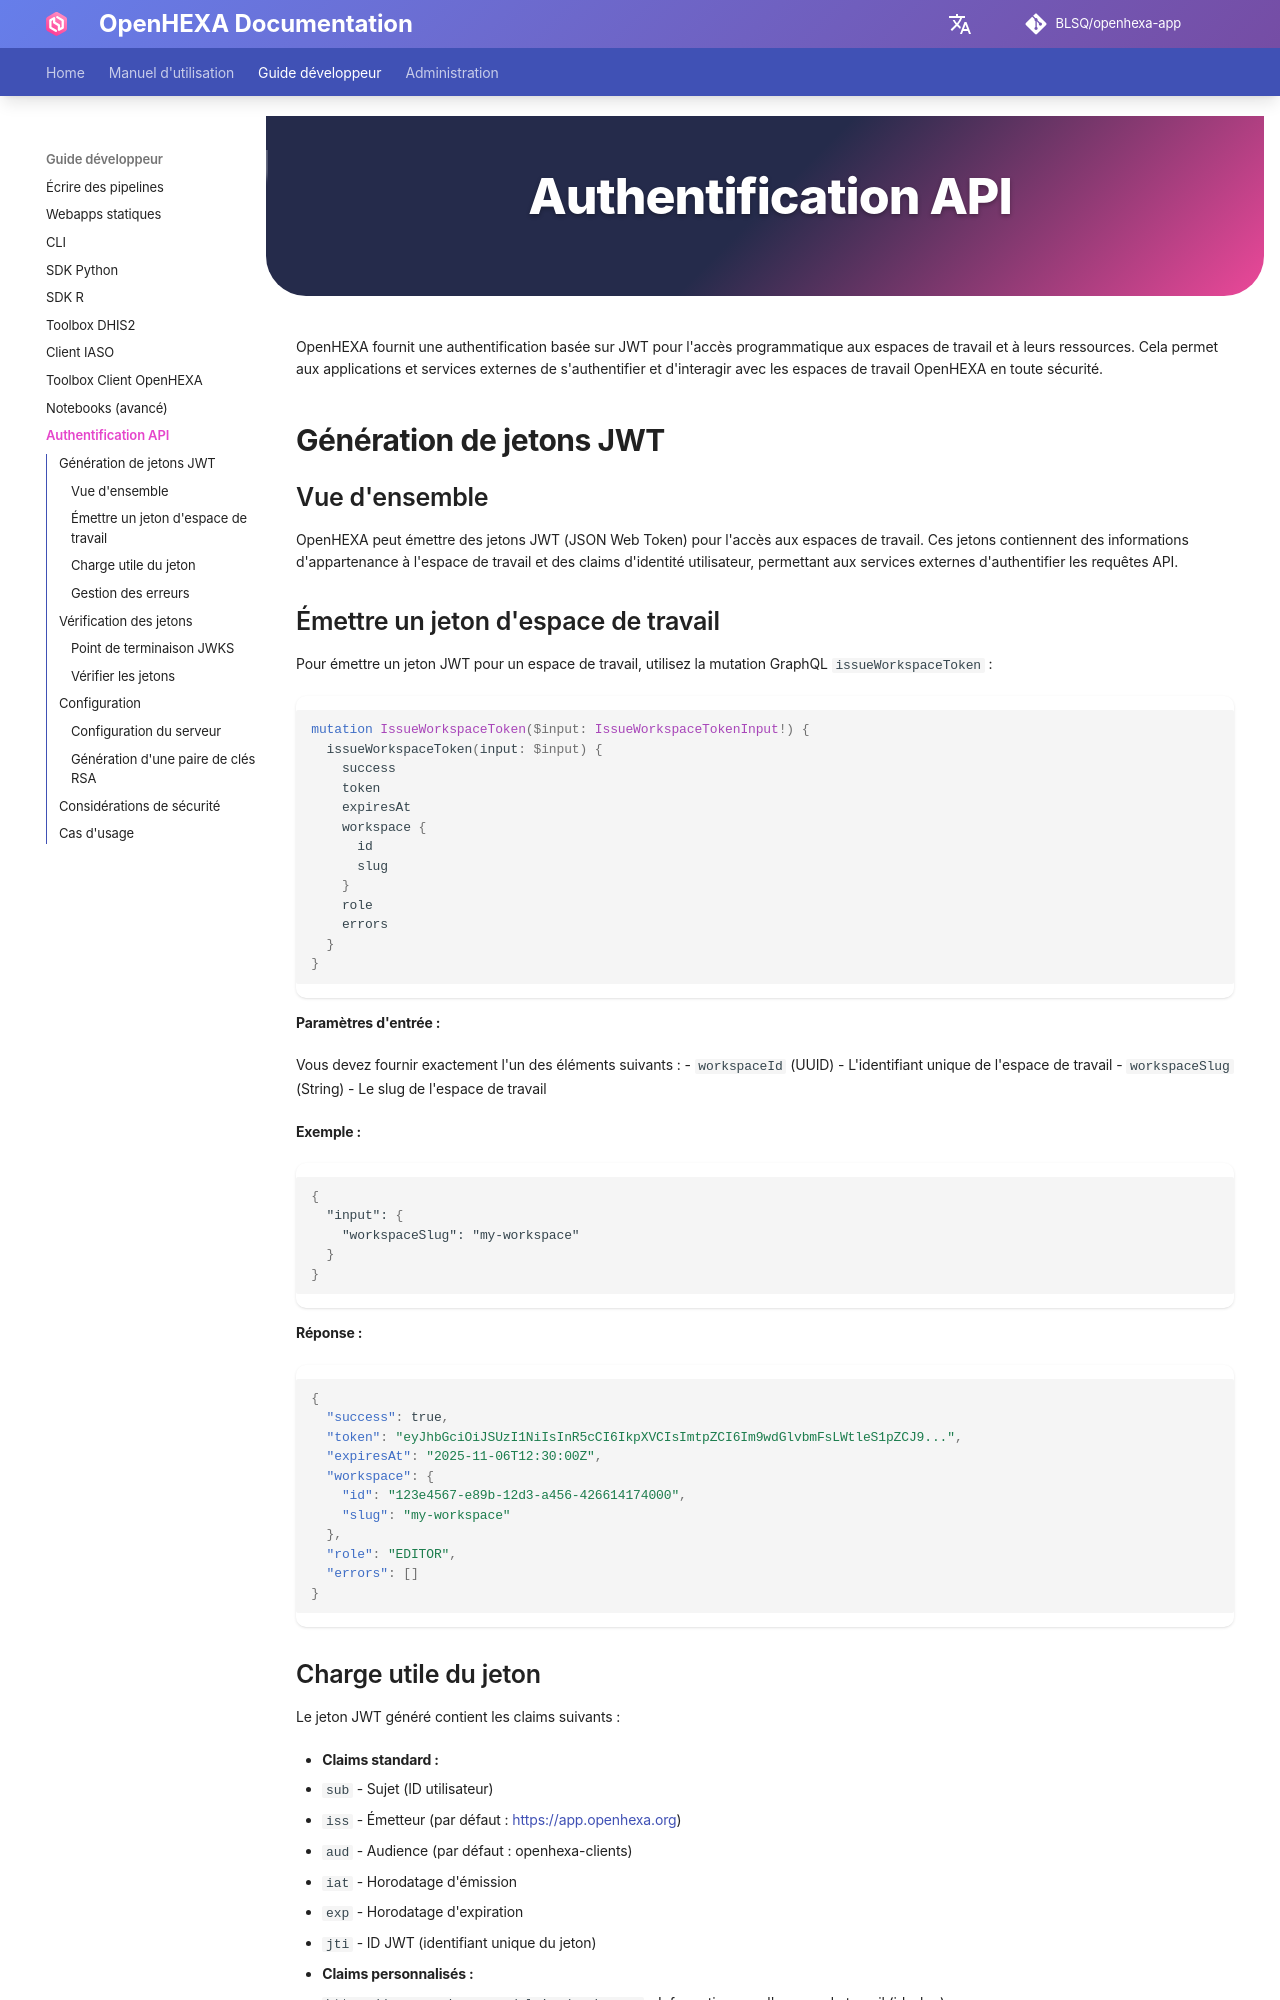

repository: BLSQ/openhexa-app · page: fr/api-authentication/index.html · generator: mkdocs

<div class="hero-section">
  <h1><i class="fas fa-hexagon" style="margin-right: 0.5rem;"></i>Authentification API</h1>
</div>
</div>

OpenHEXA fournit une authentification basée sur JWT pour l'accès programmatique aux espaces de travail et à leurs ressources. Cela permet aux applications et services externes de s'authentifier et d'interagir avec les espaces de travail OpenHEXA en toute sécurité.

## Génération de jetons JWT

### Vue d'ensemble

OpenHEXA peut émettre des jetons JWT (JSON Web Token) pour l'accès aux espaces de travail. Ces jetons contiennent des informations d'appartenance à l'espace de travail et des claims d'identité utilisateur, permettant aux services externes d'authentifier les requêtes API.

### Émettre un jeton d'espace de travail

Pour émettre un jeton JWT pour un espace de travail, utilisez la mutation GraphQL `issueWorkspaceToken` :

```graphql
mutation IssueWorkspaceToken($input: IssueWorkspaceTokenInput!) {
  issueWorkspaceToken(input: $input) {
    success
    token
    expiresAt
    workspace {
      id
      slug
    }
    role
    errors
  }
}
```

**Paramètres d'entrée :**

Vous devez fournir exactement l'un des éléments suivants :
- `workspaceId` (UUID) - L'identifiant unique de l'espace de travail
- `workspaceSlug` (String) - Le slug de l'espace de travail

**Exemple :**

```graphql
{
  "input": {
    "workspaceSlug": "my-workspace"
  }
}
```

**Réponse :**

```json
{
  "success": true,
  "token": "eyJhbGciOiJSUzI1NiIsInR5cCI6IkpXVCIsImtpZCI6Im9wdGlvbmFsLWtleS1pZCJ9...",
  "expiresAt": "2025-11-06T12:30:00Z",
  "workspace": {
    "id": "123e4567-e89b-12d3-a456-426614174000",
    "slug": "my-workspace"
  },
  "role": "EDITOR",
  "errors": []
}
```

### Charge utile du jeton

Le jeton JWT généré contient les claims suivants :

- **Claims standard :**
  - `sub` - Sujet (ID utilisateur)
  - `iss` - Émetteur (par défaut : https://app.openhexa.org)
  - `aud` - Audience (par défaut : openhexa-clients)
  - `iat` - Horodatage d'émission
  - `exp` - Horodatage d'expiration
  - `jti` - ID JWT (identifiant unique du jeton)

- **Claims personnalisés :**
  - `https://app.openhexa.org/claims/workspace` - Informations sur l'espace de travail (id, slug)
  - `https://app.openhexa.org/claims/workspace_role` - Rôle de l'utilisateur dans l'espace de travail (OWNER, ADMIN, EDITOR, VIEWER)
  - `https://app.openhexa.org/claims/user` - Informations sur l'utilisateur (id, email)
